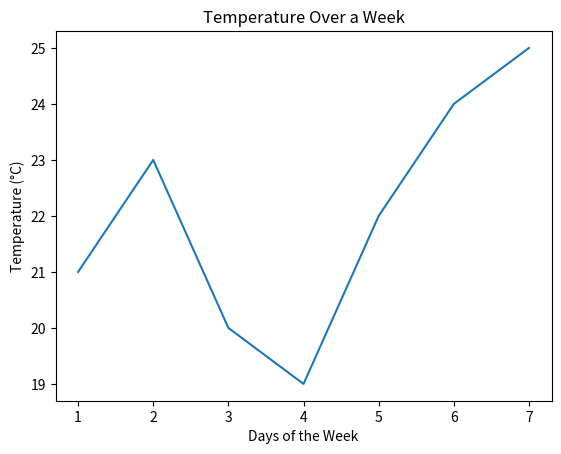

Recreate this plot in Python.
import matplotlib.pyplot as plt

days = [1, 2, 3, 4, 5, 6, 7]
temps = [21, 23, 20, 19, 22, 24, 25]

plt.plot(days, temps)
plt.xlabel('Days of the Week')
plt.ylabel('Temperature (°C)')
plt.title('Temperature Over a Week')
plt.show()
